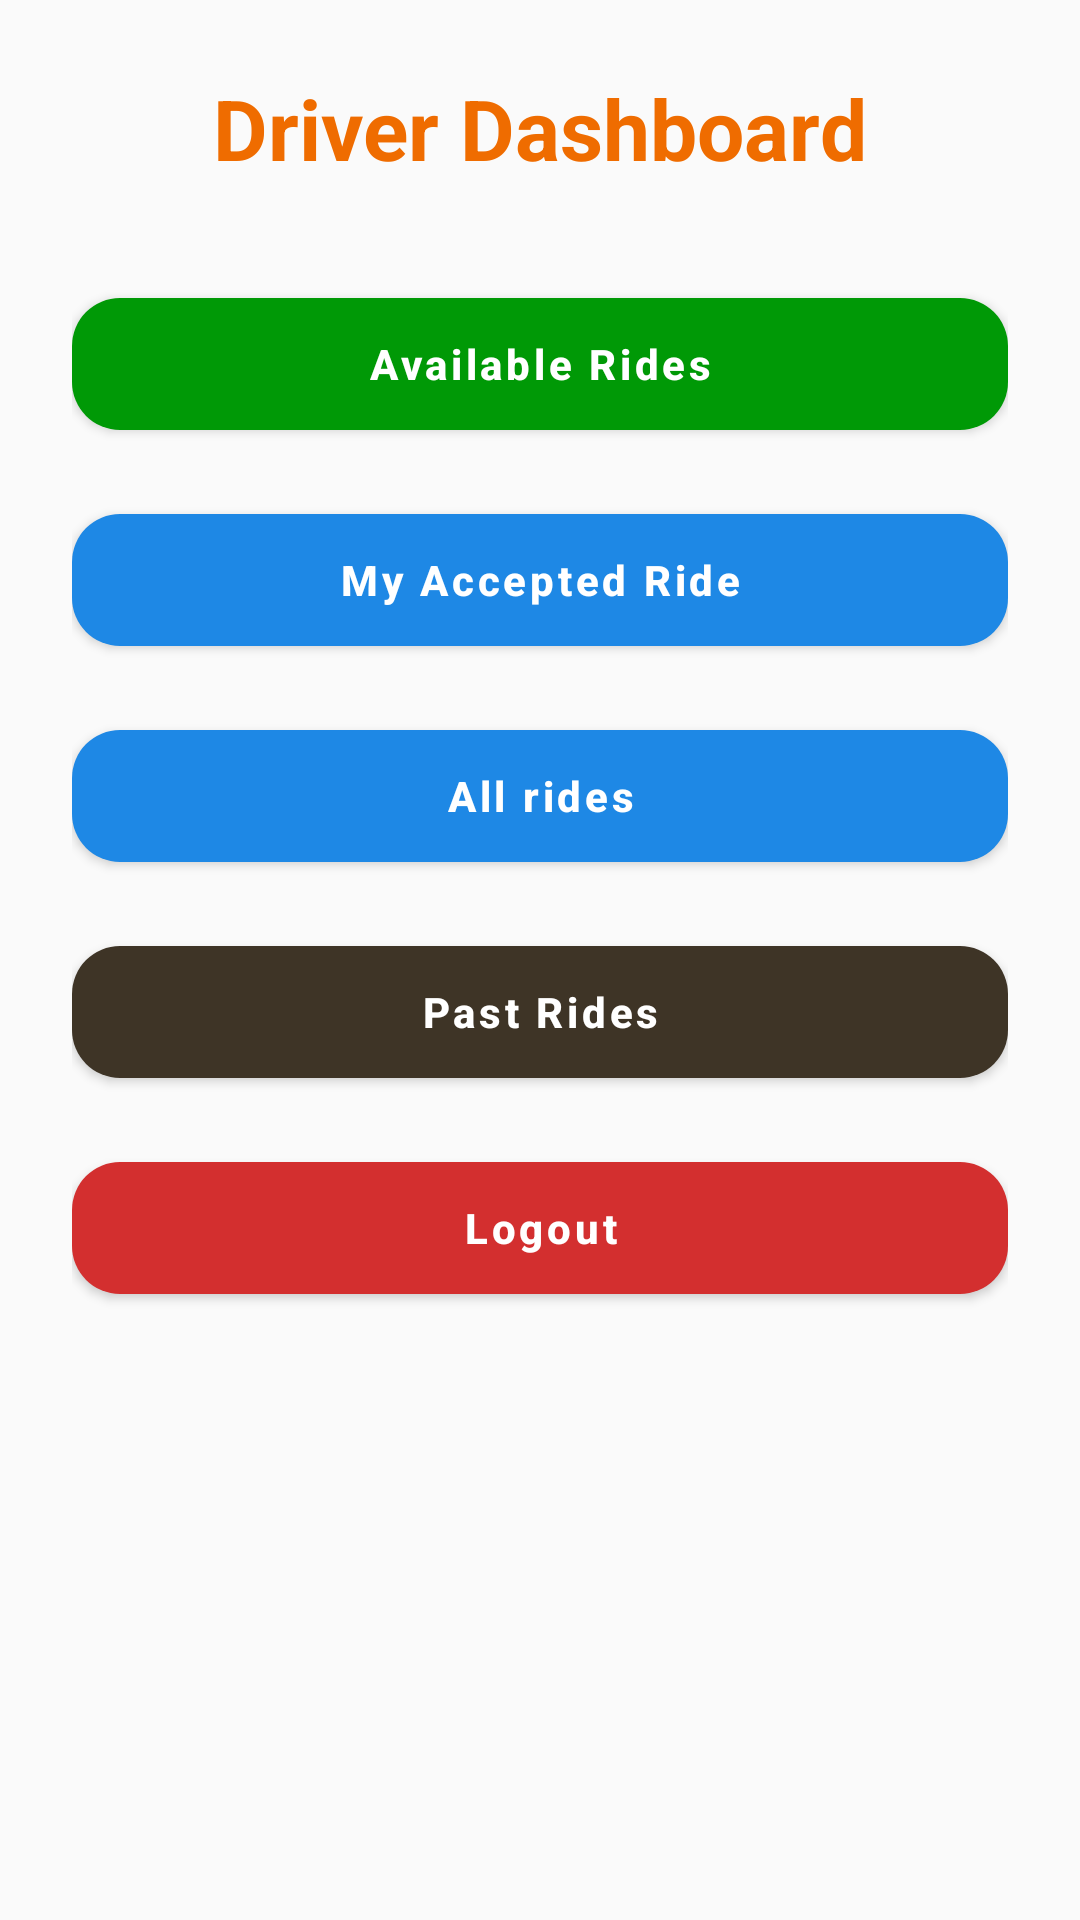

Produce the Android XML layout that renders to this screen, including the resource entries it uses.
<!-- AndroidManifest.xml: activity theme Theme.Vcab -->
<!-- res/layout/activity_driver_dashboard.xml -->
<ScrollView xmlns:android="http://schemas.android.com/apk/res/android"
    xmlns:app="http://schemas.android.com/apk/res-auto"
    android:layout_width="match_parent"
    android:layout_height="match_parent"
    android:background="#FAFAFA"
    android:padding="24dp">

    <LinearLayout
        android:layout_width="match_parent"
        android:layout_height="wrap_content"
        android:orientation="vertical"
        android:gravity="center_horizontal">

        
        <TextView
            android:id="@+id/tvDriverDashboardTitle"
            android:text="Driver Dashboard"
            android:textSize="28sp"
            android:textStyle="bold"
            android:textColor="@color/orange_700"
            android:layout_marginBottom="32dp"
            android:layout_width="wrap_content"
            android:layout_height="wrap_content"/>

        
        <com.google.android.material.button.MaterialButton
            android:id="@+id/btnAvailableRides"
            android:layout_width="match_parent"
            android:layout_height="56dp"
            android:text="Available Rides"
            android:textAllCaps="false"
            android:textColor="#FFFFFF"
            android:textStyle="bold"
            android:layout_marginBottom="16dp"
            app:cornerRadius="16dp"
            app:backgroundTint="#009906"
            android:elevation="4dp"/>

        
        <com.google.android.material.button.MaterialButton
            android:id="@+id/btnMyAcceptedRide"
            android:layout_width="match_parent"
            android:layout_height="56dp"
            android:text="My Accepted Ride"
            android:textAllCaps="false"
            android:textColor="#FFFFFF"
            android:textStyle="bold"
            android:layout_marginBottom="16dp"
            app:cornerRadius="16dp"
            app:backgroundTint="#1E88E5"
            android:elevation="4dp"/>

        
        <com.google.android.material.button.MaterialButton
            android:id="@+id/btnMyRides"
            android:layout_width="match_parent"
            android:layout_height="56dp"
            android:text="All rides"
            android:textAllCaps="false"
            android:textColor="#FFFFFF"
            android:textStyle="bold"
            android:layout_marginBottom="16dp"
            app:cornerRadius="16dp"
            app:backgroundTint="#1E88E5"
            android:elevation="4dp"/>

        
        <com.google.android.material.button.MaterialButton
            android:id="@+id/btnPastRides"
            android:layout_width="match_parent"
            android:layout_height="56dp"
            android:text="Past Rides"
            android:textAllCaps="false"
            android:textColor="#FFFFFF"
            android:textStyle="bold"
            android:layout_marginBottom="16dp"
            app:cornerRadius="16dp"
            app:backgroundTint="#3E3426"
            android:elevation="4dp"/>

        
        <com.google.android.material.button.MaterialButton
            android:id="@+id/btnLogout"
            android:layout_width="match_parent"
            android:layout_height="56dp"
            android:text="Logout"
            android:textAllCaps="false"
            android:textColor="#FFFFFF"
            android:textStyle="bold"
            app:cornerRadius="16dp"
            app:backgroundTint="#D32F2F"
            android:elevation="4dp"/>
    </LinearLayout>
</ScrollView>
<!-- resources referenced by this layout -->
<resources>
  <color name="orange_700">#EF6C00</color>
  <style name="Theme.Vcab" parent="Base.Theme.Vcab" />
  <style name="Base.Theme.Vcab" parent="Theme.Material3.Light.NoActionBar">
          
          <item name="materialButtonStyle">@style/Widget.MaterialComponents.Button</item>
  
          
          <item name="android:windowLightStatusBar">true</item>
          <item name="android:statusBarColor">@android:color/transparent</item>
          <item name="android:windowFullscreen">false</item>
      </style>
</resources>
